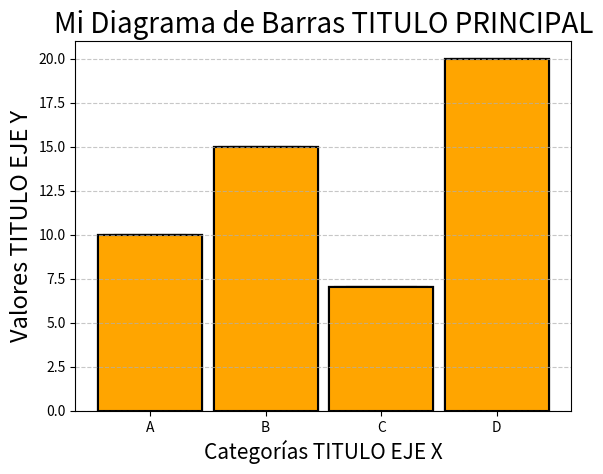

The matplotlib source for this figure:
# -*- coding: utf-8 -*-
"""parcial1.ipynb

Automatically generated by Colab.

Original file is located at
    https://colab.research.google.com/<link-removed>
"""

import matplotlib.pyplot as plt

# definimos los datos, categorias = X y valores = Y
categorias = ['A', 'B', 'C', 'D']
valores = [10, 15, 7, 20]

# Creamos el gráfico
# para dar color a las barras usamos color='nombre del color'
# para el color del borde edgecolor='color del borde'
# para definir grosor del borde usamos linewidth
# para el grosor de las barras usamos width que por defecto viene como 0.8
plt.bar(categorias, valores, color='RED', edgecolor='black', linewidth=1.5, width=0.6)

# Personalizamos
# para dar titulo usamos TITLE
# para dar nombre al eje X usamos plt.xlabel
# para dar nombre al eje Y usamos plt.ylabel
# para ajustar el tamaño de la letra usamos fontsize='TAMAÑO DE LA LETRA'
plt.title("Diagrama de Barras Personalizado TITULO", fontsize=16)
plt.xlabel("Categorías SUBTITULO EJEMPLOS", fontsize=12)
plt.ylabel("Valores SUBTITULO EJEMPLO", fontsize=12)

# para crear las cuadriculas para una mejor guia usamos el siguiente comando
plt.grid(axis='y', linestyle='--', alpha=1)

# para mostrar nuestra grafica usamos .show()
plt.show()

import matplotlib.pyplot as plt
# definimos los datos, categorias = X y valores = Y
categorias = ['A', 'B', 'C', 'D']
valores = [10, 15, 7, 20]

# usamos plt bar para crear el grafico
plt.bar(categorias, valores)

# Personalizamos
# para mostrar nuestra grafica usamos .show()
plt.show()

# definimos los datos, categorias = X y valores = Y
categorias = ['A', 'B', 'C', 'D']
valores = [10, 15, 7, 20]

# usamos plt bar para crear el grafico
plt.bar(categorias, valores)

# podemos personalizar los titulos
# para el titulo principal usamos .title("nombre de el titulo")
# para el titulo de los ejes usamos plt.xlabel para eje X -- plt.ylabel para el eje Y
plt.title("Título del Diagrama EJEMPLO TITULO PRINCIPAL")
plt.xlabel("Categorías EJEMPLO TITULO EJE X")
plt.ylabel("Valores EJEMPLO TITULO EJE Y")


# Personalizamos
# para mostrar nuestra grafica usamos .show()
plt.show()

# definimos los datos, categorias = X y valores = Y
categorias = ['A', 'B', 'C', 'D']
valores = [10, 15, 7, 20]

# usamos plt bar para crear el grafico
plt.bar(categorias, valores)

# podemos personalizar los titulos
# para el titulo principal usamos .title("nombre de el titulo")
# para el titulo de los ejes usamos plt.xlabel para eje X -- plt.ylabel para el eje Y
plt.title("Título del Diagrama EJEMPLO TITULO PRINCIPAL")
plt.xlabel("Categorías EJEMPLO TITULO EJE X")
plt.ylabel("Valores EJEMPLO TITULO EJE Y")

# PARA AÑADIRLE COLOR A LAS BARRSA USAMOS color ='color que queremos que salgan las barras'
plt.bar(categorias, valores, color='red')


# Personalizamos
# para mostrar nuestra grafica usamos .show()
plt.show()

# definimos los datos, categorias = X y valores = Y
categorias = ['A', 'B', 'C', 'D']
valores = [10, 15, 7, 20]

# usamos plt bar para crear el grafico
plt.bar(categorias, valores)

# podemos personalizar los titulos
# para el titulo principal usamos .title("nombre de el titulo")
# para el titulo de los ejes usamos plt.xlabel para eje X -- plt.ylabel para el eje Y
plt.title("Título del Diagrama EJEMPLO TITULO PRINCIPAL")
plt.xlabel("Categorías EJEMPLO TITULO EJE X")
plt.ylabel("Valores EJEMPLO TITULO EJE Y")

# PARA AÑADIRLE COLOR A LAS BARRSA USAMOS color ='color que queremos que salgan las barras'
# para poner borde usamos edgecolor = "color del borde"
# para definir el tamaño de el borde usamos linewidth
plt.bar(categorias, valores, color='orange', edgecolor='black', linewidth=1.5)


# Personalizamos
# para mostrar nuestra grafica usamos .show()
plt.show()

# definimos los datos, categorias = X y valores = Y
categorias = ['A', 'B', 'C', 'D']
valores = [10, 15, 7, 20]

# usamos plt bar para crear el grafico
plt.bar(categorias, valores)

# podemos personalizar los titulos
# para el titulo principal usamos .title("nombre de el titulo")
# para el titulo de los ejes usamos plt.xlabel para eje X -- plt.ylabel para el eje Y
plt.title("Título del Diagrama EJEMPLO TITULO PRINCIPAL")
plt.xlabel("Categorías EJEMPLO TITULO EJE X")
plt.ylabel("Valores EJEMPLO TITULO EJE Y")

# PARA AÑADIRLE COLOR A LAS BARRSA USAMOS color ='color que queremos que salgan las barras'
# para poner borde usamos edgecolor = "color del borde"
# para definir el tamaño de el borde usamos linewidth
# para definir el ancho de las barras usamos width, por defecto el ancho de las barras viene en 0.8
plt.bar(categorias, valores, color='orange', edgecolor='black', linewidth=1.5, width=0.9)





# Personalizamos
# para mostrar nuestra grafica usamos .show()
plt.show()

# definimos los datos, categorias = X y valores = Y
categorias = ['A', 'B', 'C', 'D']
valores = [10, 15, 7, 20]

# usamos plt bar para crear el grafico
plt.bar(categorias, valores)

# podemos personalizar los titulos
# para el titulo principal usamos .title("nombre de el titulo")
# para el titulo de los ejes usamos plt.xlabel para eje X -- plt.ylabel para el eje Y
# podemos usar fontsize para modificar el tamaño de las letras
plt.title("Mi Diagrama de Barras TITULO PRINCIPAL", fontsize=20)
plt.xlabel("Categorías TITULO EJE X", fontsize=15)
plt.ylabel("Valores TITULO EJE Y", fontsize=17)

# PARA AÑADIRLE COLOR A LAS BARRSA USAMOS color ='color que queremos que salgan las barras'
# para poner borde usamos edgecolor = "color del borde"
# para definir el tamaño de el borde usamos linewidth
# para definir el ancho de las barras usamos width, por defecto el ancho de las barras viene en 0.8
plt.bar(categorias, valores, color='orange', edgecolor='black', linewidth=1.5, width=0.9)





# Personalizamos
# para mostrar nuestra grafica usamos .show()
plt.show()

# definimos los datos, categorias = X y valores = Y
categorias = ['A', 'B', 'C', 'D']
valores = [10, 15, 7, 20]

# usamos plt bar para crear el grafico
plt.bar(categorias, valores)

# podemos personalizar los titulos
# para el titulo principal usamos .title("nombre de el titulo")
# para el titulo de los ejes usamos plt.xlabel para eje X -- plt.ylabel para el eje Y
# podemos usar fontsize para modificar el tamaño de las letras
plt.title("Mi Diagrama de Barras TITULO PRINCIPAL", fontsize=20)
plt.xlabel("Categorías TITULO EJE X", fontsize=15)
plt.ylabel("Valores TITULO EJE Y", fontsize=17)

# PARA AÑADIRLE COLOR A LAS BARRSA USAMOS color ='color que queremos que salgan las barras'
# para poner borde usamos edgecolor = "color del borde"
# para definir el tamaño de el borde usamos linewidth
# para definir el ancho de las barras usamos width, por defecto el ancho de las barras viene en 0.8
plt.bar(categorias, valores, color='orange', edgecolor='black', linewidth=1.5, width=0.9)

# para poder crear la cuadricula usamos:
plt.grid(axis='y', linestyle='--', alpha=0.7)


# Personalizamos
# para mostrar nuestra grafica usamos .show()
plt.show()